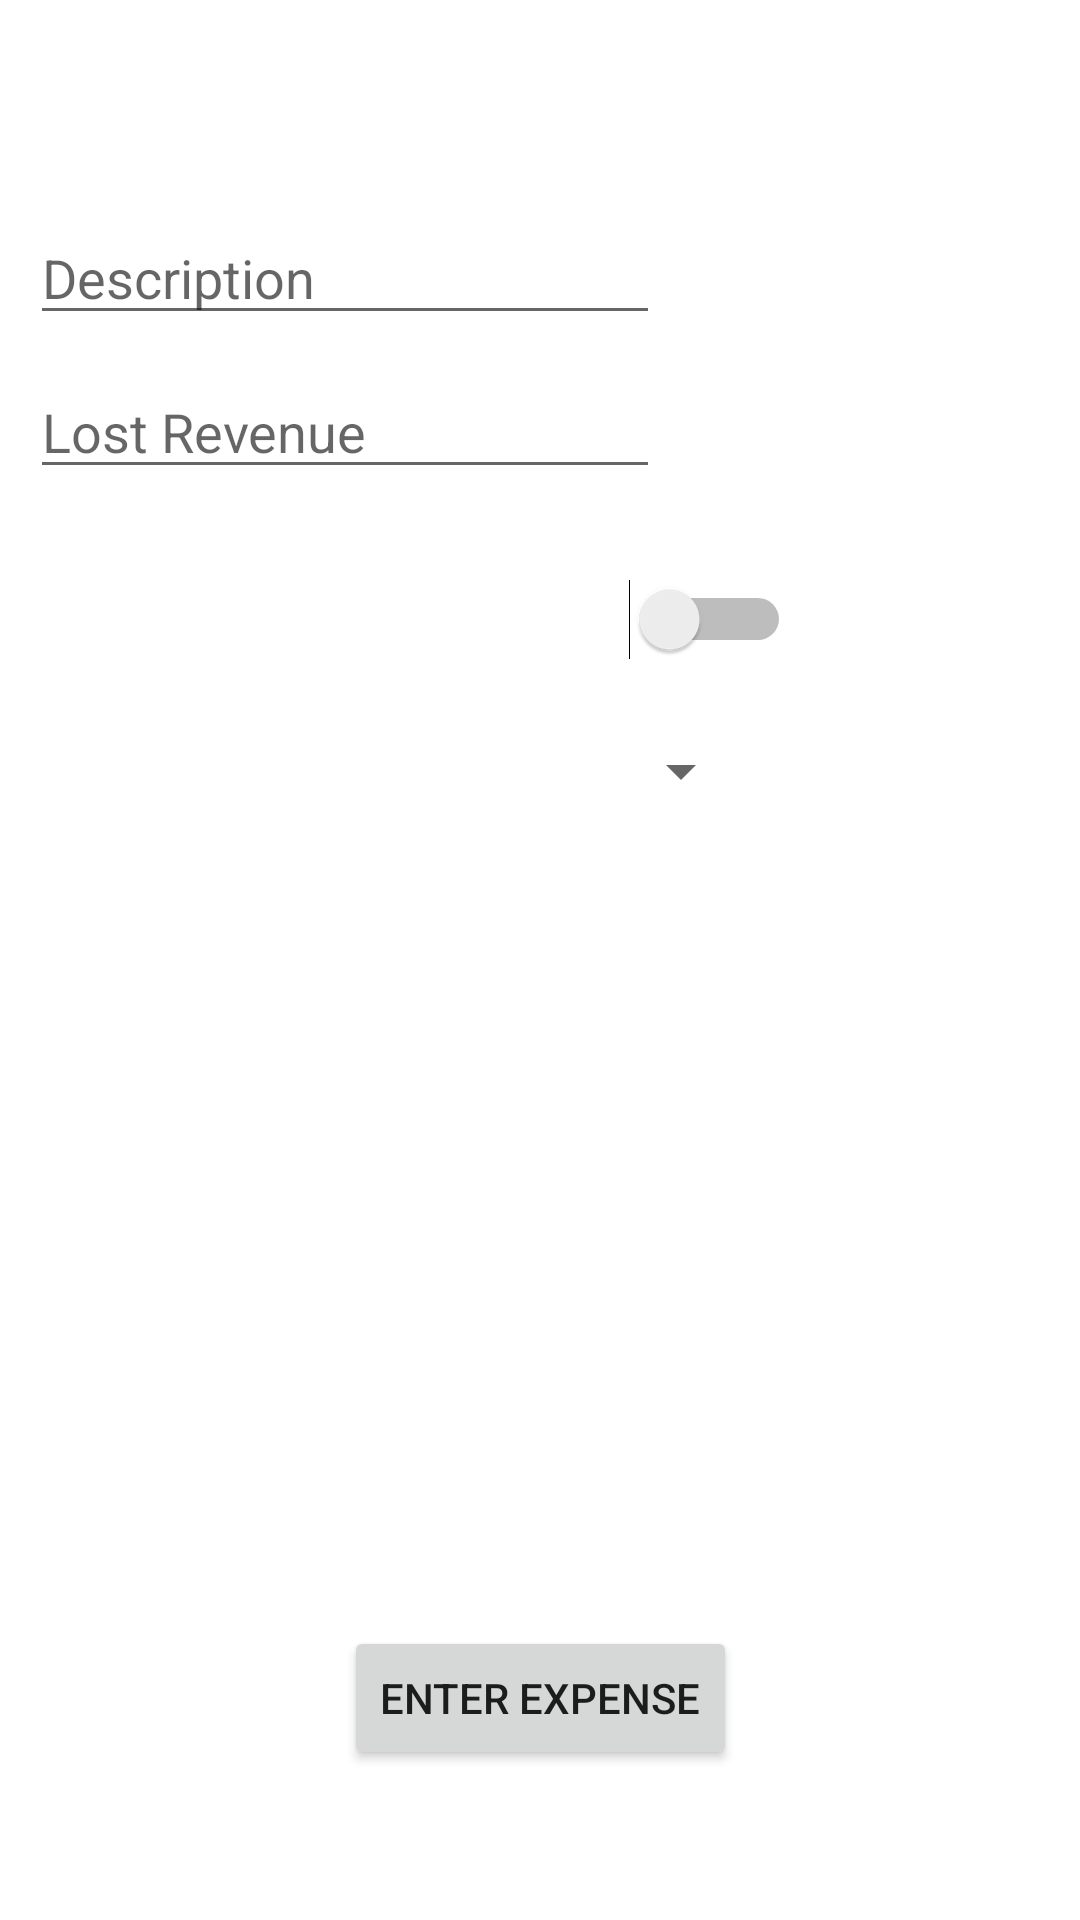

This screen was rendered from an Android layout file. Write that file and the resources it references.
<!-- AndroidManifest.xml: application theme Theme.LoginRegisterSeniorProj -->
<!-- res/layout/activity_account_user_expense.xml -->
<?xml version="1.0" encoding="utf-8"?>
<androidx.constraintlayout.widget.ConstraintLayout xmlns:android="http://schemas.android.com/apk/res/android"
    xmlns:app="http://schemas.android.com/apk/res-auto"
    xmlns:tools="http://schemas.android.com/tools"
    android:layout_width="match_parent"
    android:layout_height="match_parent"
    tools:context=".AccountUserExpense"
    android:background="@drawable/gradient">

    <TextView
        android:id="@+id/textView20"
        android:layout_width="wrap_content"
        android:layout_height="wrap_content"
        android:layout_marginTop="10dp"
        android:text="Enter an Expense:"
        android:textColor="#FFFFFF"
        android:textSize="30dp"
        app:layout_constraintEnd_toEndOf="parent"
        app:layout_constraintStart_toStartOf="parent"
        app:layout_constraintTop_toTopOf="parent" />

    <EditText
        android:id="@+id/ExpenseDescriptionText"
        android:layout_width="wrap_content"
        android:layout_height="wrap_content"
        android:layout_marginStart="10dp"
        android:layout_marginTop="20dp"
        android:ems="10"
        android:hint="Description "
        android:inputType="textPersonName"
        app:layout_constraintStart_toStartOf="parent"
        app:layout_constraintTop_toBottomOf="@+id/textView20" />

    <EditText
        android:id="@+id/ExpenseLostRevenueText"
        android:layout_width="wrap_content"
        android:layout_height="wrap_content"
        android:layout_marginStart="10dp"
        android:layout_marginTop="10dp"
        android:ems="10"
        android:hint="Lost Revenue"
        android:inputType="textPersonName"
        app:layout_constraintStart_toStartOf="parent"
        app:layout_constraintTop_toBottomOf="@+id/ExpenseDescriptionText" />

    <Switch
        android:id="@+id/ReoccuringExpenseSwitch"
        android:layout_width="wrap_content"
        android:layout_height="wrap_content"
        android:layout_marginStart="20dp"
        android:layout_marginTop="30dp"
        android:text="Reoccuring Expense?"
        android:textColor="#FFFFFF"
        android:textSize="20dp"
        app:layout_constraintStart_toStartOf="parent"
        app:layout_constraintTop_toBottomOf="@+id/ExpenseLostRevenueText" />

    <Spinner
        android:id="@+id/ReocurringExpenseSpinner"
        android:layout_width="231dp"
        android:layout_height="54dp"
        android:layout_marginStart="20dp"
        android:layout_marginTop="10dp"
        app:layout_constraintStart_toStartOf="parent"
        app:layout_constraintTop_toBottomOf="@+id/ReoccuringExpenseSwitch" />

    <Button
        android:id="@+id/button2"
        android:layout_width="wrap_content"
        android:layout_height="wrap_content"
        android:layout_marginBottom="50dp"
        android:text="Enter Expense"
        android:onClick="EnterExpense"
        app:layout_constraintBottom_toBottomOf="parent"
        app:layout_constraintEnd_toEndOf="parent"
        app:layout_constraintStart_toStartOf="parent" />

    <ScrollView
        android:layout_width="327dp"
        android:layout_height="287dp"
        android:layout_marginTop="30dp"
        android:layout_marginBottom="10dp"
        app:layout_constraintBottom_toTopOf="@+id/button2"
        app:layout_constraintEnd_toEndOf="parent"
        app:layout_constraintHorizontal_bias="0.357"
        app:layout_constraintStart_toStartOf="parent"
        app:layout_constraintTop_toBottomOf="@+id/ReocurringExpenseSpinner">

        <LinearLayout
            android:layout_width="match_parent"
            android:layout_height="wrap_content"
            android:orientation="vertical">

            <TextView
                android:id="@+id/AccountUserExpenseText"
                android:layout_width="match_parent"
                android:layout_height="wrap_content"
                android:text="TextView"
                android:textColor="#FFFFFF" />
        </LinearLayout>
    </ScrollView>

</androidx.constraintlayout.widget.ConstraintLayout>
<!-- resources referenced by this layout -->
<resources>
  <style name="Theme.LoginRegisterSeniorProj" parent="Theme.MaterialComponents.DayNight.DarkActionBar">
          
          <item name="colorPrimary">@color/purple_500</item>
          <item name="colorPrimaryVariant">@color/purple_700</item>
          <item name="colorOnPrimary">@color/white</item>
          
          <item name="colorSecondary">@color/teal_200</item>
          <item name="colorSecondaryVariant">@color/teal_700</item>
          <item name="colorOnSecondary">@color/black</item>
          
          <item name="android:statusBarColor" tools:targetApi="l">?attr/colorPrimaryVariant</item>
          
      </style>
  <color name="purple_500">#FF6200EE</color>
  <color name="purple_700">#FF3700B3</color>
  <color name="white">#FFFFFFFF</color>
  <color name="teal_200">#FF03DAC5</color>
  <color name="teal_700">#FF018786</color>
  <color name="black">#FF000000</color>
</resources>
